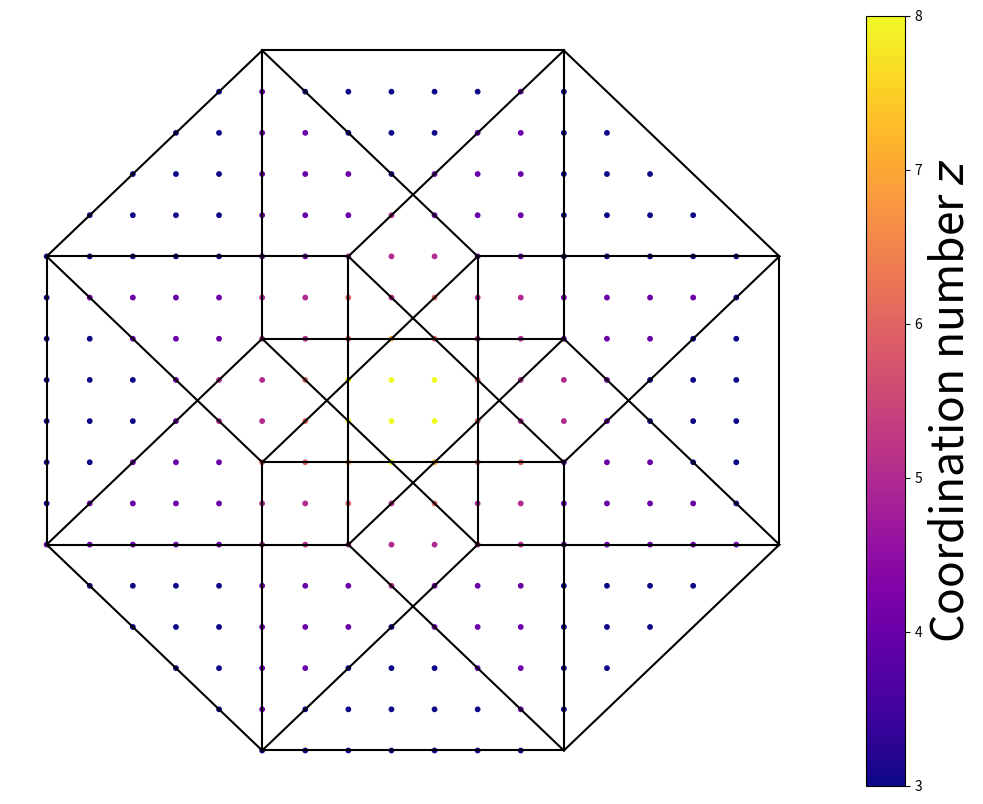
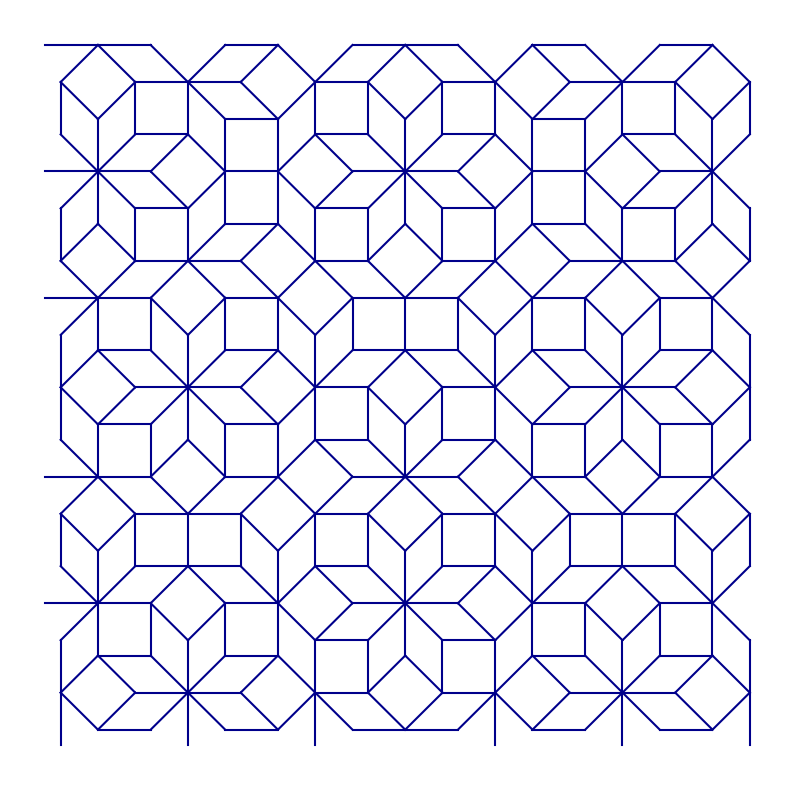
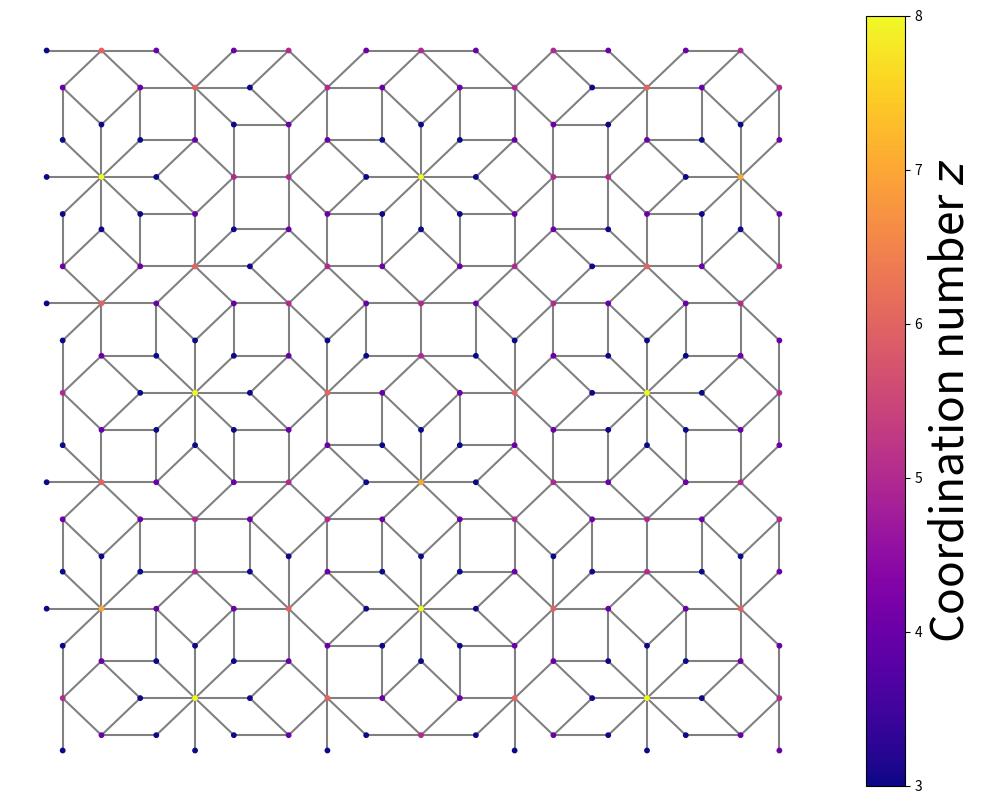
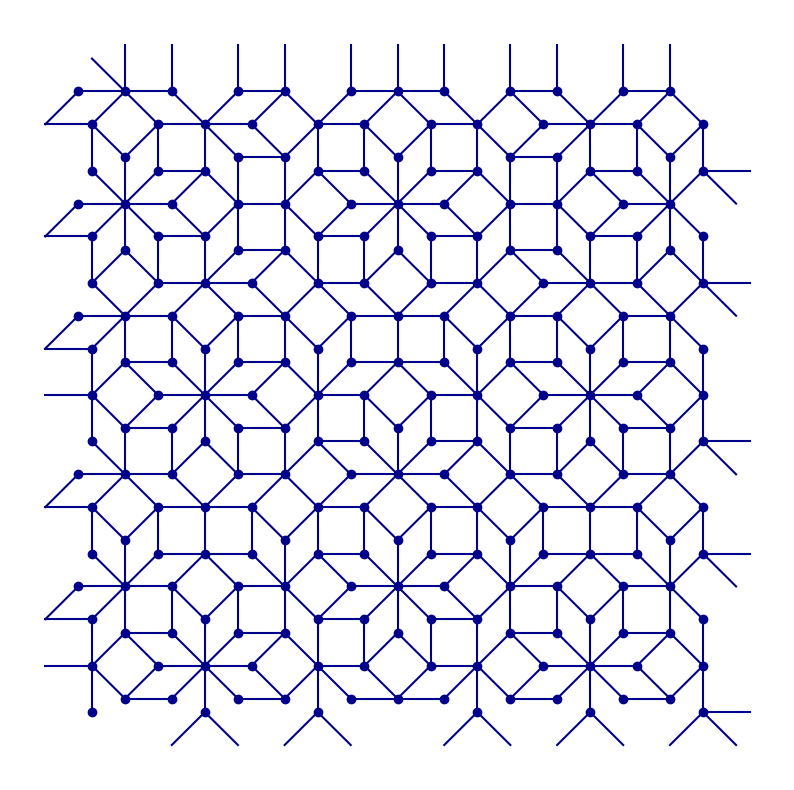
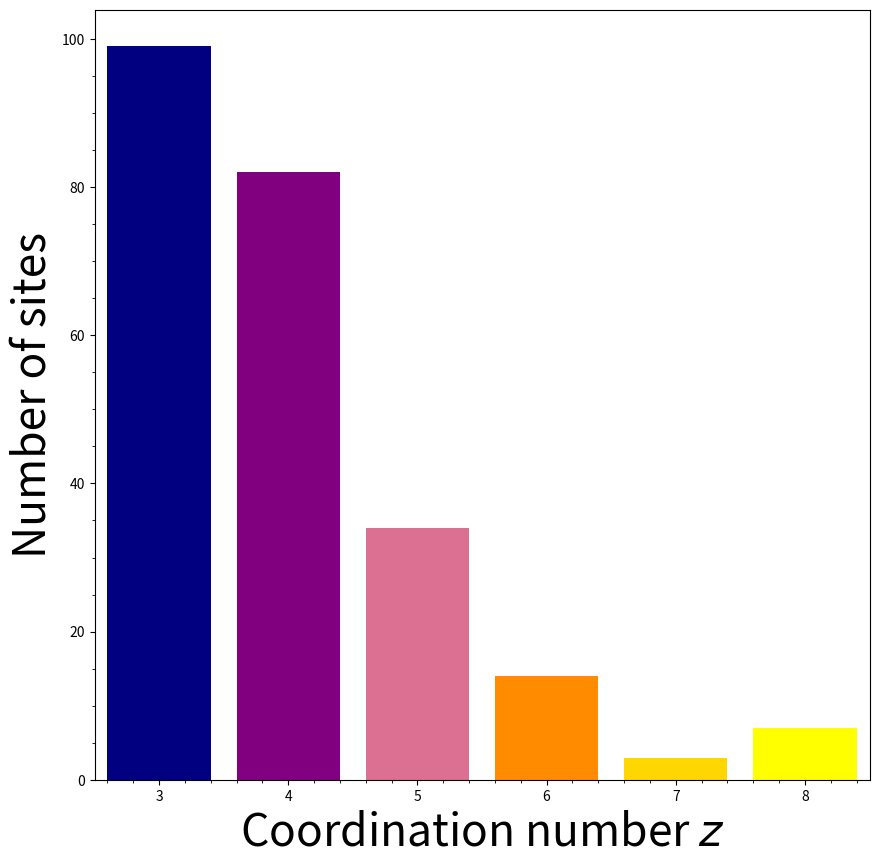

These charts were generated, in order, by the following Python code:
import numpy as np
import matplotlib.pyplot as plt

def Octonacci(n):
    if n == 1:
        return 1
    elif n == 2:
        return 2
    else:
        return 2 * Octonacci(n - 1) + Octonacci(n - 2)

def make_params(n):
    alpha = (-1)**(n + 1) * Octonacci(n)
    delta = (-1)**(n) * Octonacci(n + 1)
    beta = alpha + delta
    return alpha, delta, beta

def find_points_in_window(n):
    alpha, _, beta = make_params(n)
    if n % 2 == 1:
        alpha, beta = -alpha, -beta
    result = []
    # region I
    S = np.array([[1, 1], [1, -1]])
    T = np.array([[2 * alpha], [0]])
    P = abs(alpha)
    Q = abs(alpha)
    for p in range(P):
        for q in range(Q):
            v = np.array([[p], [q]])
            A = S @ v + T
            result += [A]
    # region I'
    S = np.array([[1, 1], [1, -1]])
    T = np.array([[2 * alpha + 1], [0]])
    P = abs(alpha)
    Q = abs(alpha)
    for p in range(P):
        for q in range(Q):
            v = np.array([[p], [q]])
            A = S @ v + T
            result += [A]
    # region II
    S = np.array([[1, -1], [0, 1]])
    T = np.array([[0], [0]])
    P = abs(beta)
    Q = abs(alpha)
    for p in range(P):
        for q in range(Q):
            v = np.array([[p], [q]])
            A = S @ v + T
            result += [A]
    # region III
    S = np.array([[1, 1], [0, 1]])
    T = np.array([[alpha], [alpha]])
    P = abs(beta)
    Q = abs(alpha)
    for p in range(P):
        for q in range(Q):
            v = np.array([[p], [q]])
            A = S @ v + T
            result += [A]
    # region IV
    S = np.array([[0, 1], [1, -1]])
    T = np.array([[alpha + beta], [-alpha]])
    P = abs(beta)
    Q = abs(alpha)
    for p in range(P):
        for q in range(Q):
            v = np.array([[p], [q]])
            A = S @ v + T
            result += [A]
    # region V
    S = np.array([[0, 1], [-1, 1]])
    T = np.array([[2 * alpha], [beta]])
    P = abs(beta)
    Q = abs(alpha)
    for p in range(P):
        for q in range(Q):
            v = np.array([[p], [q]])
            A = S @ v + T
            result += [A]
    # region VI
    S = np.array([[1, 0], [0, 1]])
    T = np.array([[alpha], [-alpha]])
    P = abs(beta)
    Q = abs(beta)
    for p in range(P):
        for q in range(Q):
            v = np.array([[p], [q]])
            A = S @ v + T
            result += [A]
    return result

def find_AB_points(n):
    n_perps = find_points_in_window(n)
    J = np.array([[1, -1], [1, 1]]) / np.sqrt(2)
    xs = []
    for i in range(len(n_perps)):
        B = n_perps[i]
        A = J @ B
        xs += [[A[0, 0], A[1, 0], B[0, 0], B[1, 0]]]
    xs = np.array(xs)
    xmin = np.min(xs[:, 0])
    ymin = np.min(xs[:, 1])
    for x in xs:
        x[0] -= xmin
        x[0] %= 1
        x[1] -= ymin
        x[1] %= 1
    return np.array(xs)

def get_index_list(array_list):
    hopping_indices = []
    ijs = []
    for array in array_list:
        i = array[0]
        j = array[1]
        xij = array[2]
        yij = array[3]
        if j < i:
            i, j, xij, yij = j, i, -xij, -yij
        if [i, j] not in ijs:
            ijs += [[i, j]]
            hopping_indices += [[i, j, xij, yij]]
    return sorted(hopping_indices)

def get_hopping_indices(xs, lattice_constant):
    hopping_indices = []
    coordinates = xs[:, 0:2]
    for i in range(len(coordinates)):
        for j in range(i, len(coordinates)):
            distance = np.linalg.norm(coordinates[i] - coordinates[j])
            if distance < lattice_constant + 10**(-4) and distance > lattice_constant - 10**(-4):
                xij = (coordinates[i, 0] - coordinates[j, 0]) / lattice_constant
                yij = (coordinates[i, 1] - coordinates[j, 1]) / lattice_constant
                hopping_indices.append([i, j, xij, yij])
    hopping_indices = get_index_list(hopping_indices)
    return hopping_indices

def hopping_PBC(xs, lattice_constant):
    coordinates = xs[:, 0:2]
    N = len(coordinates)
    hopping_indices = []
    if n % 2 == 0:
        a = lattice_constant * (1 - 1 / np.sqrt(2))
    else:
        a = lattice_constant / np.sqrt(2)
    uc_0 = coordinates
    uc_1 = coordinates + np.array([np.max(coordinates[:, 0]) + a, 0])
    uc_2 = coordinates + np.array([np.max(coordinates[:, 0]) + a, -np.max(coordinates[:, 1]) - a])
    uc_3 = coordinates + np.array([0, -np.max(coordinates[:, 1]) - a])
    for i in range(N):
        for j in range(N):
            distance = np.linalg.norm(uc_0[i] - uc_0[j])
            if distance < lattice_constant + 10**(-4) and distance > lattice_constant - 10**(-4):
                xij = (uc_0[i, 0] - uc_0[j, 0]) / lattice_constant
                yij = (uc_0[i, 1] - uc_0[j, 1]) / lattice_constant
                hopping_indices.append([i, j, xij, yij])
            distance = np.linalg.norm(uc_0[i] - uc_1[j])
            if distance < lattice_constant + 10**(-4) and distance > lattice_constant - 10**(-4):
                xij = (uc_0[i, 0] - uc_1[j, 0]) / lattice_constant
                yij = (uc_0[i, 1] - uc_1[j, 1]) / lattice_constant
                hopping_indices.append([i, j, xij, yij])
            distance = np.linalg.norm(uc_0[i] - uc_2[j])
            if distance < lattice_constant + 10**(-4) and distance > lattice_constant - 10**(-4):
                xij = (uc_0[i, 0] - uc_2[j, 0]) / lattice_constant
                yij = (uc_0[i, 1] - uc_2[j, 1]) / lattice_constant
                hopping_indices.append([i, j, xij, yij])
            distance = np.linalg.norm(uc_0[i] - uc_3[j])
            if distance < lattice_constant + 10**(-4) and distance > lattice_constant - 10**(-4):
                xij = (uc_0[i, 0] - uc_3[j, 0]) / lattice_constant
                yij = (uc_0[i, 1] - uc_3[j, 1]) / lattice_constant
                hopping_indices.append([i, j, xij, yij])
    hopping_indices = get_index_list(hopping_indices)
    return hopping_indices

def get_unique_list(seq):
    seen = []
    return [x for x in seq if x not in seen and not seen.append(x)]

def nearest_neighbor(coordinates, hopping_indices):
    inds = [[int(i), int(j)] for [i, j, x, y] in hopping_indices]
    inds = get_unique_list(inds)
    temp = []
    for i in range(len(inds)):
        [j, k] = inds[i]
        if not [k, j] in temp:
            temp += [[j, k]]
    inds = temp
    z = np.zeros(len(coordinates))
    for i in range(len(inds)):
        z[inds[i][0]] += 1
        z[inds[i][1]] += 1
    return z

def make_4D_cube():
    result = [np.array([0, 0, 0, 0]),
              np.array([1, 0, 0, 0]),
              np.array([0, 1, 0, 0]),
              np.array([0, 0, 1, 0]),
              np.array([0, 0, 0, 1]),
              np.array([1, 1, 0, 0]),
              np.array([1, 0, 1, 0]),
              np.array([1, 0, 0, 1]),
              np.array([0, 1, 1, 0]),
              np.array([0, 1, 0, 1]),
              np.array([0, 0, 1, 1]),
              np.array([1, 1, 1, 0]),
              np.array([1, 1, 0, 1]),
              np.array([1, 0, 1, 1]),
              np.array([0, 1, 1, 1]),
              np.array([1, 1, 1, 1])]
    return result

def make_M_matrix(n):
    d = Octonacci(n) + Octonacci(n - 1)
    nd = Octonacci(n)
    M = np.array([[d, 0, -nd, nd],
                  [0, d, -nd, -nd],
                  [-nd, -nd, d, 0],
                  [nd, -nd, 0, d]])
    return M

def make_window(n):
    cube_sites = make_4D_cube()
    M = make_M_matrix(n)
    sites = []
    for cube_site in cube_sites:
        A = M @ cube_site.reshape(4, 1)
        sites += [A[2:, :].reshape(2)]
    bonds = []
    a_w1 = np.linalg.norm(sites[0] - sites[3])
    a_w2 = np.linalg.norm(sites[0] - sites[1])
    for i in range(16):
        for j in range(i, 16):
            distance = np.linalg.norm(sites[i] - sites[j])
            if distance < a_w1 + 10**(-4) and distance > a_w1 - 10**(-4):
                bonds.append([i, j])
            elif distance < a_w2 + 10**(-4) and distance > a_w2 - 10**(-4):
                bonds.append([i, j])
    return sites, bonds

def get_bonds(coordinates, lattice_constant):
    hopping_indices = []
    for i in range(len(coordinates)):
        for j in range(i, len(coordinates)):
            distance = np.linalg.norm(coordinates[i, 0:2] - coordinates[j, 0:2])
            if distance < lattice_constant + 10**(-4) and distance > lattice_constant - 10**(-4):
                hopping_indices.append([i, j])
    return hopping_indices

def make_plot_uc(coordinates, hopping_indices):
    fig, ax = plt.subplots(figsize=(10,10))
    ax.spines['right'].set_visible(False)
    ax.spines['top'].set_visible(False)
    ax.spines['bottom'].set_visible(False)
    ax.spines['left'].set_visible(False)
    ax.set_xticks([])
    ax.set_yticks([])
    fig.patch.set_alpha(0)
    ax.patch.set_alpha(0)
    for hopping_index in hopping_indices:
        ax.plot([coordinates[hopping_index[0]][0], coordinates[hopping_index[1]][0]],
                [coordinates[hopping_index[0]][1], coordinates[hopping_index[1]][1]], c="darkblue")
    plt.savefig('unit_cell.png')
    plt.close()

def make_plot_hop(coordinates, hopping_indices, lattice_constant):
    fig, ax = plt.subplots(figsize=(10,10))
    ax.spines['right'].set_visible(False)
    ax.spines['top'].set_visible(False)
    ax.spines['bottom'].set_visible(False)
    ax.spines['left'].set_visible(False)
    ax.set_xticks([])
    ax.set_yticks([])
    fig.patch.set_alpha(0)
    ax.patch.set_alpha(0)
    for X in coordinates:
        ax.scatter(X[0], X[1], c="darkblue")
    for hopping_index in hopping_indices:
        xi = coordinates[hopping_index[0]][0]
        yi = coordinates[hopping_index[0]][1]
        xitoj = -hopping_index[2] * lattice_constant
        yitoj = -hopping_index[3] * lattice_constant
        ax.plot([xi, xi + xitoj], [yi, yi + yitoj], c = "darkblue")
    plt.savefig('hopping.png')
    plt.close()

def make_plot_real(xs, hopping_indices, z):
    fig, ax = plt.subplots(figsize=(13,10))
    ax.spines['right'].set_visible(False)
    ax.spines['top'].set_visible(False)
    ax.spines['bottom'].set_visible(False)
    ax.spines['left'].set_visible(False)
    ax.set_xticks([])
    ax.set_yticks([])
    fig.patch.set_alpha(0)
    ax.patch.set_alpha(0)
    mappable = ax.scatter(xs[:, 0], xs[:, 1], c=z, cmap="plasma", zorder=3, s=10)
    cbar = fig.colorbar(mappable, ax=ax)
    cbar.set_label("Coordination number $z$", fontsize=32)
    for hopping_index in hopping_indices:
        ax.plot([xs[hopping_index[0], 0], xs[hopping_index[1], 0]],
                [xs[hopping_index[0], 1], xs[hopping_index[1], 1]], c = "gray")
    plt.savefig('real_space.png')
    plt.close()

def make_plot_window(x_ws, bond_ws, xs, z):
    fig, ax = plt.subplots(figsize=(13,10))
    ax.spines['right'].set_visible(False)
    ax.spines['top'].set_visible(False)
    ax.spines['bottom'].set_visible(False)
    ax.spines['left'].set_visible(False)
    ax.set_xticks([])
    ax.set_yticks([])
    fig.patch.set_alpha(0)
    ax.patch.set_alpha(0)
    mappable = ax.scatter(xs[:, 2], xs[:, 3], c=z, cmap="plasma", s=10)
    cbar = fig.colorbar(mappable, ax=ax)
    cbar.set_label("Coordination number $z$", fontsize=32)
    for bond_w in bond_ws:
        ax.plot([x_ws[bond_w[0]][0], x_ws[bond_w[1]][0]],
                [x_ws[bond_w[0]][1], x_ws[bond_w[1]][1]], c = "black")
    plt.savefig('window_space.png')
    plt.close()

def make_plot_z(z):
    data = {3:0, 4:0, 5:0, 6:0, 7:0, 8:0}
    for i in range(len(z)):
        data[int(z[i])] += 1
    fig, ax = plt.subplots(figsize=(10, 10))
    ax.set_xlabel(r"Coordination number $z$", fontsize=32)
    ax.set_ylabel(r"Number of sites", fontsize=32)
    ax.set_xticks([3, 4, 5, 6, 7, 8])
    ax.set_xticklabels(['3', '4', '5', '6', '7', '8'])
    ax.minorticks_on()
    ax.set_xlim(2.5, 8.5)
    colors = ['navy', 'purple', 'palevioletred', 'darkorange', 'gold', 'yellow']
    for i in range(3, 9):
        ax.bar(i, data[i], capsize=10, color=colors[i - 3])
    plt.savefig('z_histogram.png')
    plt.close()

# Implementation
n = 3  # 调整n以控制大小（n=3生成小图案，n=5更大但计算密集）
s = 1 + np.sqrt(2)
lattice_constant = 1 / s**n
xs = find_AB_points(n)
hops = hopping_PBC(xs, lattice_constant)
z = nearest_neighbor(xs[:,0:2], hops)
x_ws, bond_ws = make_window(n)
make_plot_window(x_ws, bond_ws, xs, z)
hops_uc = get_bonds(xs[:,0:2], lattice_constant)
make_plot_uc(xs[:,0:2], hops_uc)
make_plot_real(xs, hops_uc, z)
make_plot_hop(xs[:,0:2], hops, lattice_constant)
make_plot_z(z)

print("Generated images: unit_cell.png, real_space.png, hopping.png, window_space.png, z_histogram.png")
